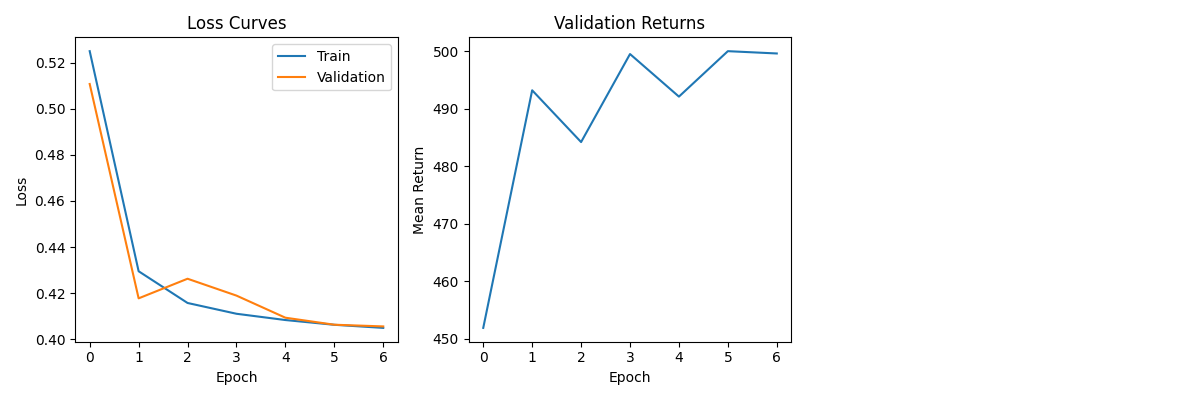

The data file committed next to this chart (first rows):
train_losses, val_losses, val_returns
0.525, 0.5108, 451.9
0.4295, 0.4178, 493.2
0.4158, 0.4263, 484.2
0.4111, 0.419, 499.5
0.4084, 0.4094, 492.1
0.4063, 0.4063, 500.0
0.405, 0.4056, 499.6
